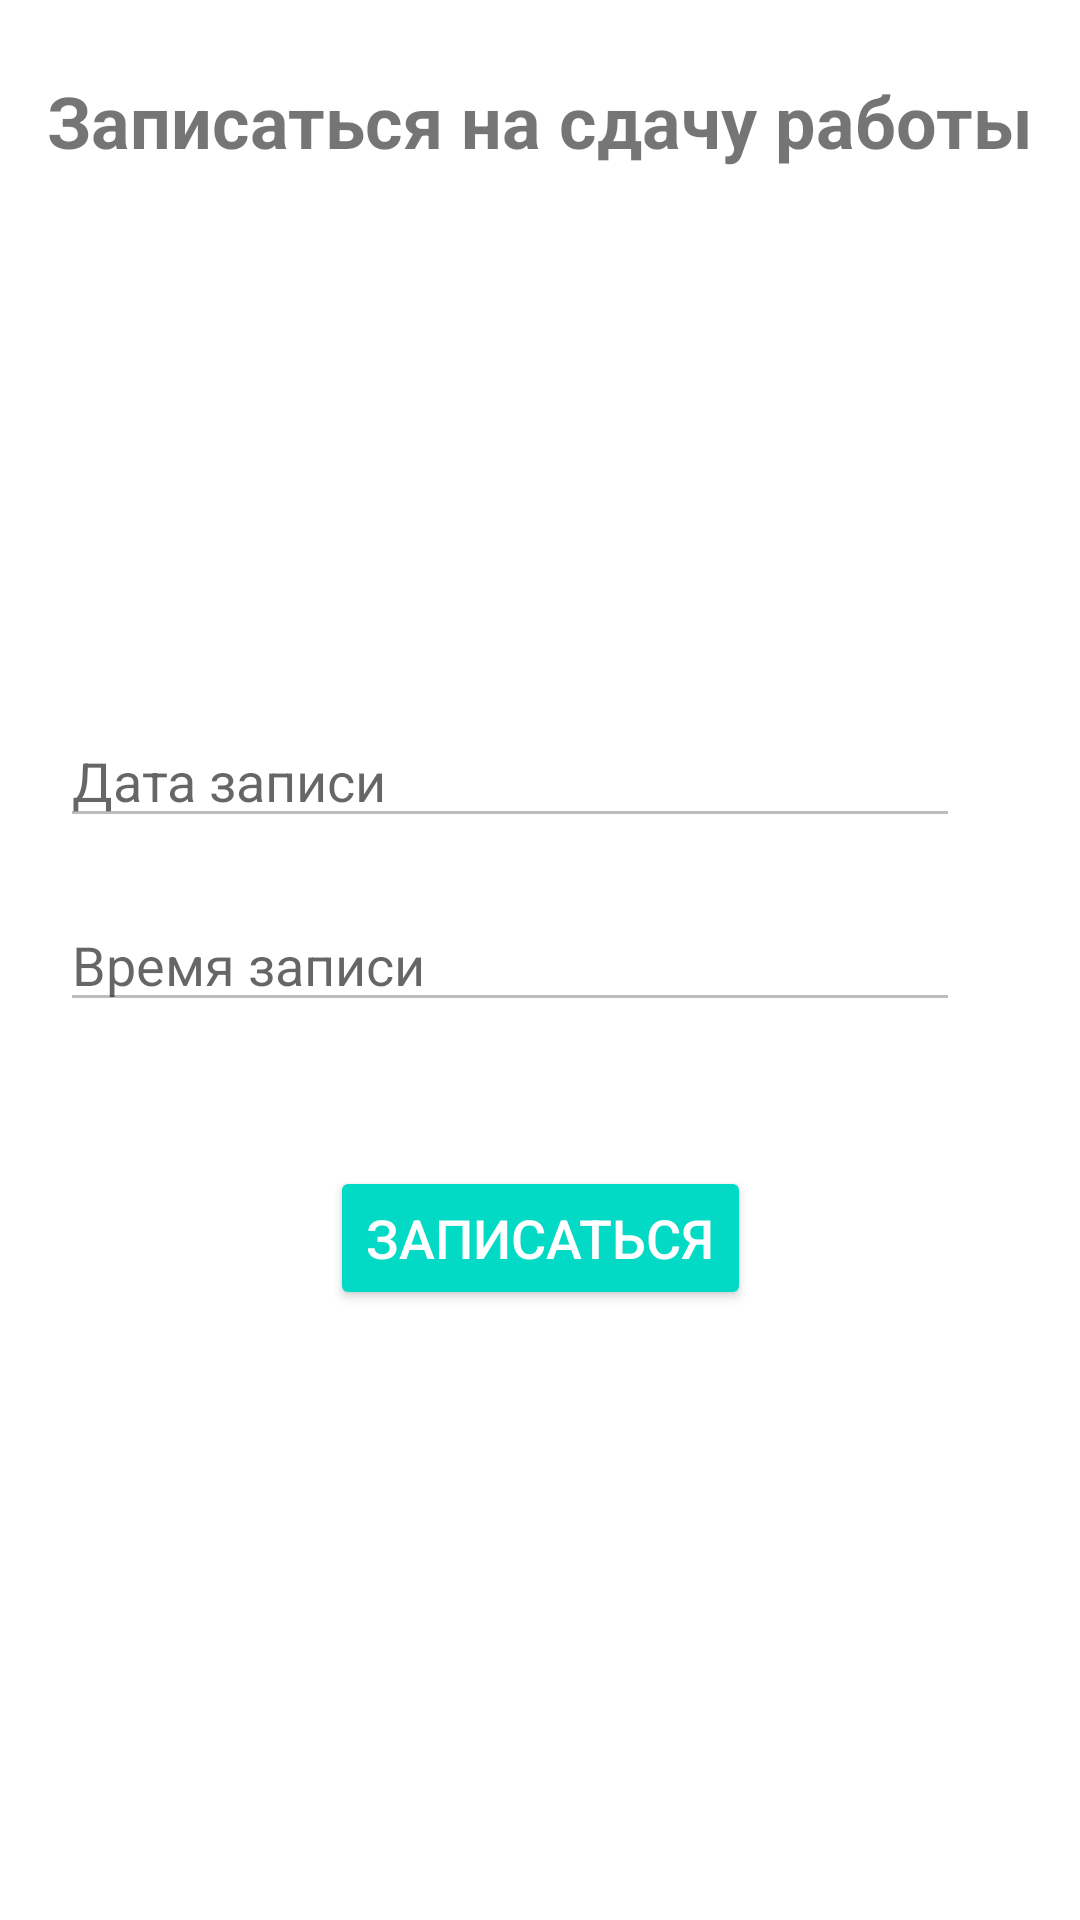

Produce the Android XML layout that renders to this screen, including the resource entries it uses.
<!-- AndroidManifest.xml: application theme Theme.Diolog_okna -->
<!-- res/layout/activity_main.xml -->
<?xml version="1.0" encoding="utf-8"?>
<androidx.constraintlayout.widget.ConstraintLayout xmlns:android="http://schemas.android.com/apk/res/android"
    xmlns:app="http://schemas.android.com/apk/res-auto"
    xmlns:tools="http://schemas.android.com/tools"
    android:layout_width="match_parent"
    android:layout_height="match_parent"
    tools:context=".MainActivity">

    <TextView
        android:id="@+id/title"
        android:layout_width="wrap_content"
        android:layout_height="wrap_content"
        android:text="Записаться на сдачу работы"
        android:textSize="24sp"
        android:textStyle="bold"
        app:layout_constraintTop_toTopOf="parent"
        app:layout_constraintStart_toStartOf="parent"
        app:layout_constraintEnd_toEndOf="parent"
        android:layout_marginTop="24dp"/>

    <EditText
        android:id="@+id/date_txt"
        android:layout_width="0dp"
        android:layout_height="wrap_content"
        android:layout_margin="20dp"
        android:enabled="false"
        android:hint="Дата записи"
        android:textColor="@color/black"
        app:layout_constraintBottom_toTopOf="@+id/time_txt"
        app:layout_constraintEnd_toStartOf="@+id/date_change"
        app:layout_constraintStart_toStartOf="parent" />

    <ImageButton
        android:id="@+id/date_change"
        android:layout_width="wrap_content"
        android:layout_height="wrap_content"
        app:layout_constraintTop_toTopOf="@+id/date_txt"
        app:layout_constraintBottom_toBottomOf="@+id/date_txt"
        app:layout_constraintEnd_toEndOf="parent"
        android:layout_margin="20dp"
        android:src="@drawable/ic_date"
        android:background="@android:color/transparent"/>

    <EditText
        android:id="@+id/time_txt"
        android:layout_width="0dp"
        android:layout_height="wrap_content"
        android:layout_margin="20dp"
        android:enabled="false"
        android:hint="Время записи"
        android:textColor="@color/black"
        app:layout_constraintBottom_toBottomOf="parent"
        app:layout_constraintEnd_toStartOf="@+id/time_change"
        app:layout_constraintStart_toStartOf="parent"
        app:layout_constraintTop_toTopOf="parent" />

    <ImageButton
        android:id="@+id/time_change"
        android:layout_width="wrap_content"
        android:layout_height="wrap_content"
        android:layout_margin="20dp"
        android:background="@color/white"
        android:src="@drawable/ic_time"
        app:layout_constraintBottom_toBottomOf="@+id/time_txt"
        app:layout_constraintEnd_toEndOf="parent"
        app:layout_constraintTop_toTopOf="@+id/time_txt" />


    <Button
        android:id="@+id/apply_btn"
        android:layout_width="wrap_content"
        android:layout_height="wrap_content"
        android:text="Записаться"
        android:backgroundTint="@color/accentColor"
        android:textColor="#FFFFFF"
        android:textSize="18sp"
        app:layout_constraintEnd_toEndOf="parent"
        app:layout_constraintStart_toStartOf="parent"
        app:layout_constraintTop_toBottomOf="@+id/time_txt"
        android:layout_marginTop="48dp"/>

</androidx.constraintlayout.widget.ConstraintLayout>
<!-- resources referenced by this layout -->
<resources>
  <color name="accentColor">#FF03DAC5</color>
  <color name="black">#FF000000</color>
  <color name="white">#FFFFFFFF</color>
  <style name="Theme.Diolog_okna" parent="Theme.MaterialComponents.DayNight.DarkActionBar">
          
          <item name="colorPrimary">@color/purple_500</item>
          <item name="colorPrimaryVariant">@color/purple_700</item>
          <item name="colorOnPrimary">@color/white</item>
          
          <item name="colorSecondary">@color/teal_200</item>
          <item name="colorSecondaryVariant">@color/teal_700</item>
          <item name="colorOnSecondary">@color/black</item>
          
          <item name="android:statusBarColor">?attr/colorPrimaryVariant</item>
          
      </style>
  <color name="purple_500">#FF6200EE</color>
  <color name="purple_700">#FF3700B3</color>
  <color name="teal_200">#FF03DAC5</color>
  <color name="teal_700">#FF018786</color>
</resources>
